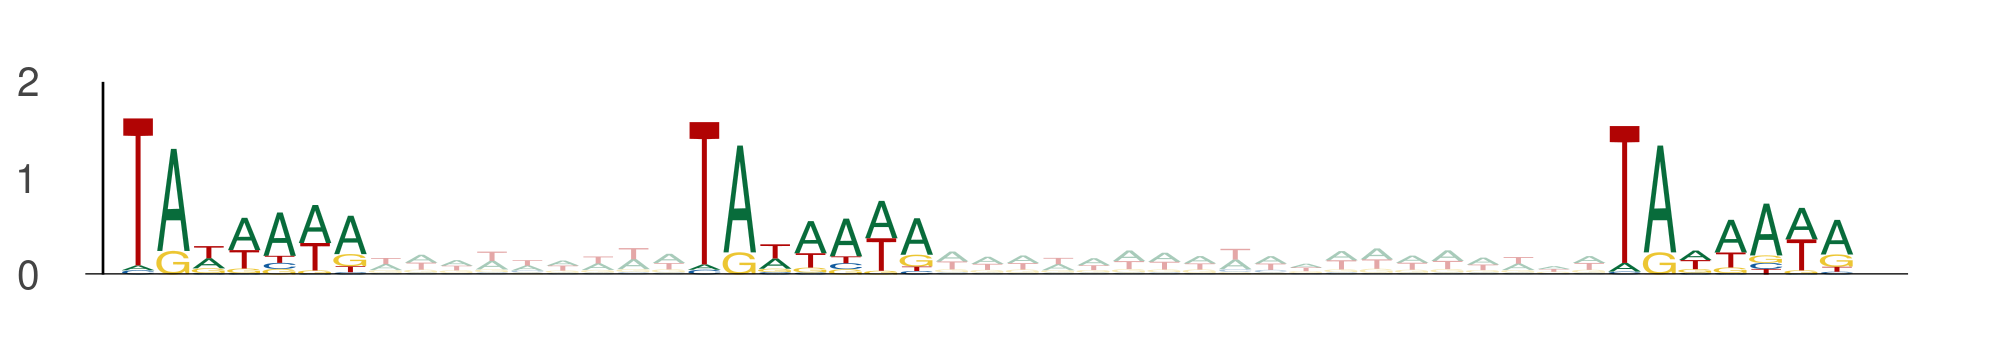

Source data for this figure (header and first rows):
seq_index, start_position, end_position, is_reversed_complement
12702, 9, 16, 0
12702, 25, 32, 0
12702, 51, 58, 0
11454, 76, 83, 0
11454, 92, 99, 0
11454, 118, 125, 0
1580, 79, 86, 0
1580, 95, 102, 0
1580, 121, 128, 0
8048, 10, 17, 0
8048, 26, 33, 0
8048, 52, 59, 0
3142, 106, 113, 0
3142, 122, 129, 0
3142, 148, 155, 0
311, 63, 70, 0
311, 79, 86, 0
311, 105, 112, 0
311, 65, 72, 0
311, 81, 88, 0
311, 107, 114, 0
6090, 103, 110, 0
6090, 119, 126, 0
6090, 145, 152, 0
11245, 101, 108, 0
11245, 117, 124, 0
11245, 143, 150, 0
7487, 101, 108, 0
7487, 117, 124, 0
7487, 143, 150, 0
6713, 10, 17, 0
6713, 26, 33, 0
6713, 52, 59, 0
12953, 92, 99, 0
12953, 108, 115, 0
12953, 134, 141, 0
9828, 92, 99, 0
9828, 108, 115, 0
9828, 134, 141, 0
13444, 112, 119, 0
13444, 128, 135, 0
13444, 154, 161, 0
13458, 22, 29, 0
13458, 38, 45, 0
13458, 64, 71, 0
13458, 6, 13, 0
13458, 22, 29, 0
13458, 48, 55, 0
11264, 104, 111, 0
11264, 120, 127, 0
11264, 146, 153, 0
7995, 41, 48, 0
7995, 57, 64, 0
7995, 83, 90, 0
6971, 96, 103, 0
6971, 112, 119, 0
6971, 138, 145, 0
6642, 79, 86, 0
6642, 95, 102, 0
6642, 121, 128, 0
... 708 more rows
